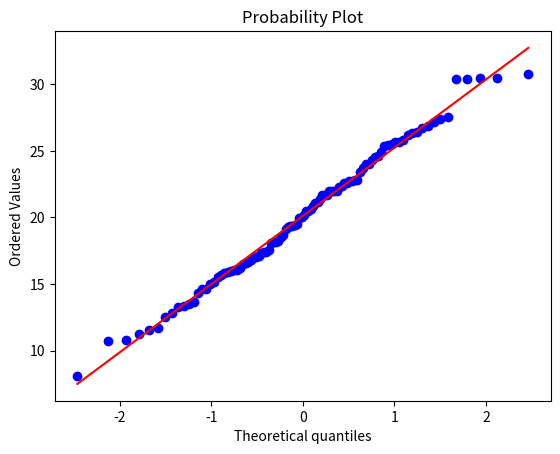
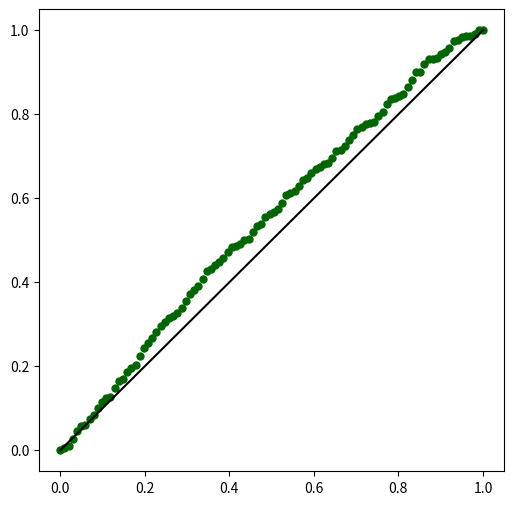

Write the Python code that produced these figures, in order.
import pandas
import numpy as np 
import pylab 
import scipy.stats as stats
from matplotlib import pyplot as plt
def lorenz_curve(X):
    X_lorenz = X.cumsum() / X.sum()
    X_lorenz = np.insert(X_lorenz, 0, 0) 
    X_lorenz[0], X_lorenz[-1]
    fig, ax = plt.subplots(figsize=[6,6])
    ## scatter plot of Lorenz curve
    ax.scatter(np.arange(X_lorenz.size)/(X_lorenz.size-1), X_lorenz, 
               marker='.', color='darkgreen', s=100)
    ## line plot of equality
    ax.plot([0,1], [0,1], color='k')

measurements = np.random.normal(loc = 20, scale = 5, size=100)   
stats.probplot(measurements, dist="norm", plot=pylab)
g1=plt.subplot()
unif=np.random.uniform(0,100,100)
#g1.scatter([0:100],unif, marker='.', color='darkgreen', s=100)
#pylab.show()

X = np.append(np.random.poisson(lam=10, size=40), 
              np.random.poisson(lam=100, size=10))
Y=np.append(np.random.uniform(100,1,100),0)
lorenz_curve(Y)
plt.show()